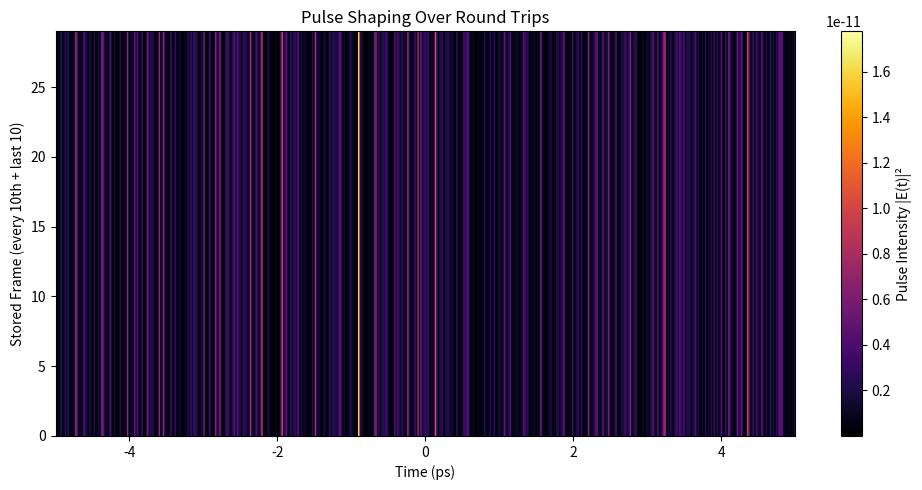

Write Python code to recreate this figure.
import numpy as np
import matplotlib.pyplot as plt

# --- Simulation parameters ---
T = 10e-12           # Total time window [s]
Nt = 512             # Number of time points
dt = T / Nt          # Time step
t = np.linspace(-T/2, T/2, Nt)

Nz = Nt              # Spatial grid (same as time points for split-step)
dz = 1e-6            # Spatial step [m]
L_total = Nz * dz    # Total cavity length [m]

# Time for one round trip
c = 3e8              # Speed of light [m/s]
n_eff = 3.5          # Effective refractive index
round_trip_time = L_total * n_eff / c

# --- Gain and absorber sections ---
gain_mask = np.zeros(Nt, dtype=bool)
abs_mask = np.zeros(Nt, dtype=bool)
gain_mask[:int(0.6 * Nt)] = True
abs_mask[int(0.6 * Nt):] = True

# --- Initial fields and carriers ---
E = np.random.normal(0, 1e-8, Nt).astype(np.complex128)  # Initial noise
N_g = np.full(Nt, 1.5e24)  # Gain carrier density [1/m^3]
N_a = np.full(Nt, 1.0e24)  # Absorber carrier density [1/m^3]

# --- Constants ---
g0 = 2e-20       # Gain coefficient [m^2]
a0 = 1e-20       # Absorption coefficient [m^2]
N_tr = 1e24      # Transparency carrier density [1/m^3]
N_sat = 1.5e24   # Saturation density for absorber [1/m^3]
gamma = 500      # Total losses per round trip [1/s]

# Carrier dynamics
tau_g = 1e-9     # Gain carrier lifetime [s]
tau_a = 0.5e-9   # Absorber carrier lifetime [s]
I_g = 10e-3      # Injection current [A]
q = 1.6e-19      # Elementary charge
V_g = 1e-18      # Active region volume [m^3]
Gamma_g = 1.0    # Gain confinement factor
Gamma_a = 1.0    # Absorber confinement factor

# Frequency axis for dispersion (optional)
f = np.fft.fftfreq(Nt, d=dt)
omega = 2 * np.pi * f
beta2 = 0        # Group velocity dispersion [s^2/m] (can be nonzero)

# --- Simulation loop ---
n_round_trips = 200
pulse_history = []

# Re-seed initial field with a stronger Gaussian noise to trigger instability
np.random.seed(42)
E = (1e-6 * (np.random.randn(Nt) + 1j * np.random.randn(Nt))).astype(np.complex128)

for rt in range(n_round_trips):
    I = np.abs(E)**2

    # Carrier update
    g_term = g0 * np.maximum(N_g - N_tr, 0)
    a_term = a0 * (1 - N_a / N_sat)

    dNg = (I_g / (q * V_g) - N_g / tau_g - Gamma_g * g_term * I) * dt
    dNa = (-N_a / tau_a - Gamma_a * a_term * I) * dt

    N_g[gain_mask] += dNg[gain_mask]
    N_a[abs_mask] += dNa[abs_mask]

    # Gain and absorption
    g = g0 * np.maximum(N_g - N_tr, 0)
    a = a0 * (1 - N_a / N_sat)

    # Nonlinear gain/loss step
    G_total = g - a - gamma
    E *= np.exp(0.5 * G_total * round_trip_time)

    # Linear dispersion step (optional, set beta2 = 0 if off)
    E_fft = np.fft.fft(E)
    E_fft *= np.exp(-0.5j * beta2 * omega**2 * round_trip_time)
    E = np.fft.ifft(E_fft)

    # Save history
    if rt % 10 == 0 or rt > n_round_trips - 10:
        pulse_history.append(np.abs(E)**2)

    # Optional: print pulse energy to monitor growth
    if rt % 20 == 0:
        energy = np.sum(np.abs(E)**2) * dt
        print(f"Round trip {rt:3d}: Pulse energy = {energy:.2e} J")


# --- Plot pulse evolution ---
t_ps = t * 1e12  # convert to picoseconds
pulse_history = np.array(pulse_history)

plt.figure(figsize=(10, 5))
plt.imshow(
    pulse_history,
    extent=[t_ps[0], t_ps[-1], 0, pulse_history.shape[0]],
    aspect='auto',
    origin='lower',
    cmap='inferno'
)
plt.colorbar(label='Pulse Intensity |E(t)|²')
plt.xlabel('Time (ps)')
plt.ylabel('Stored Frame (every 10th + last 10)')
plt.title('Pulse Shaping Over Round Trips')
plt.tight_layout()
plt.show()
